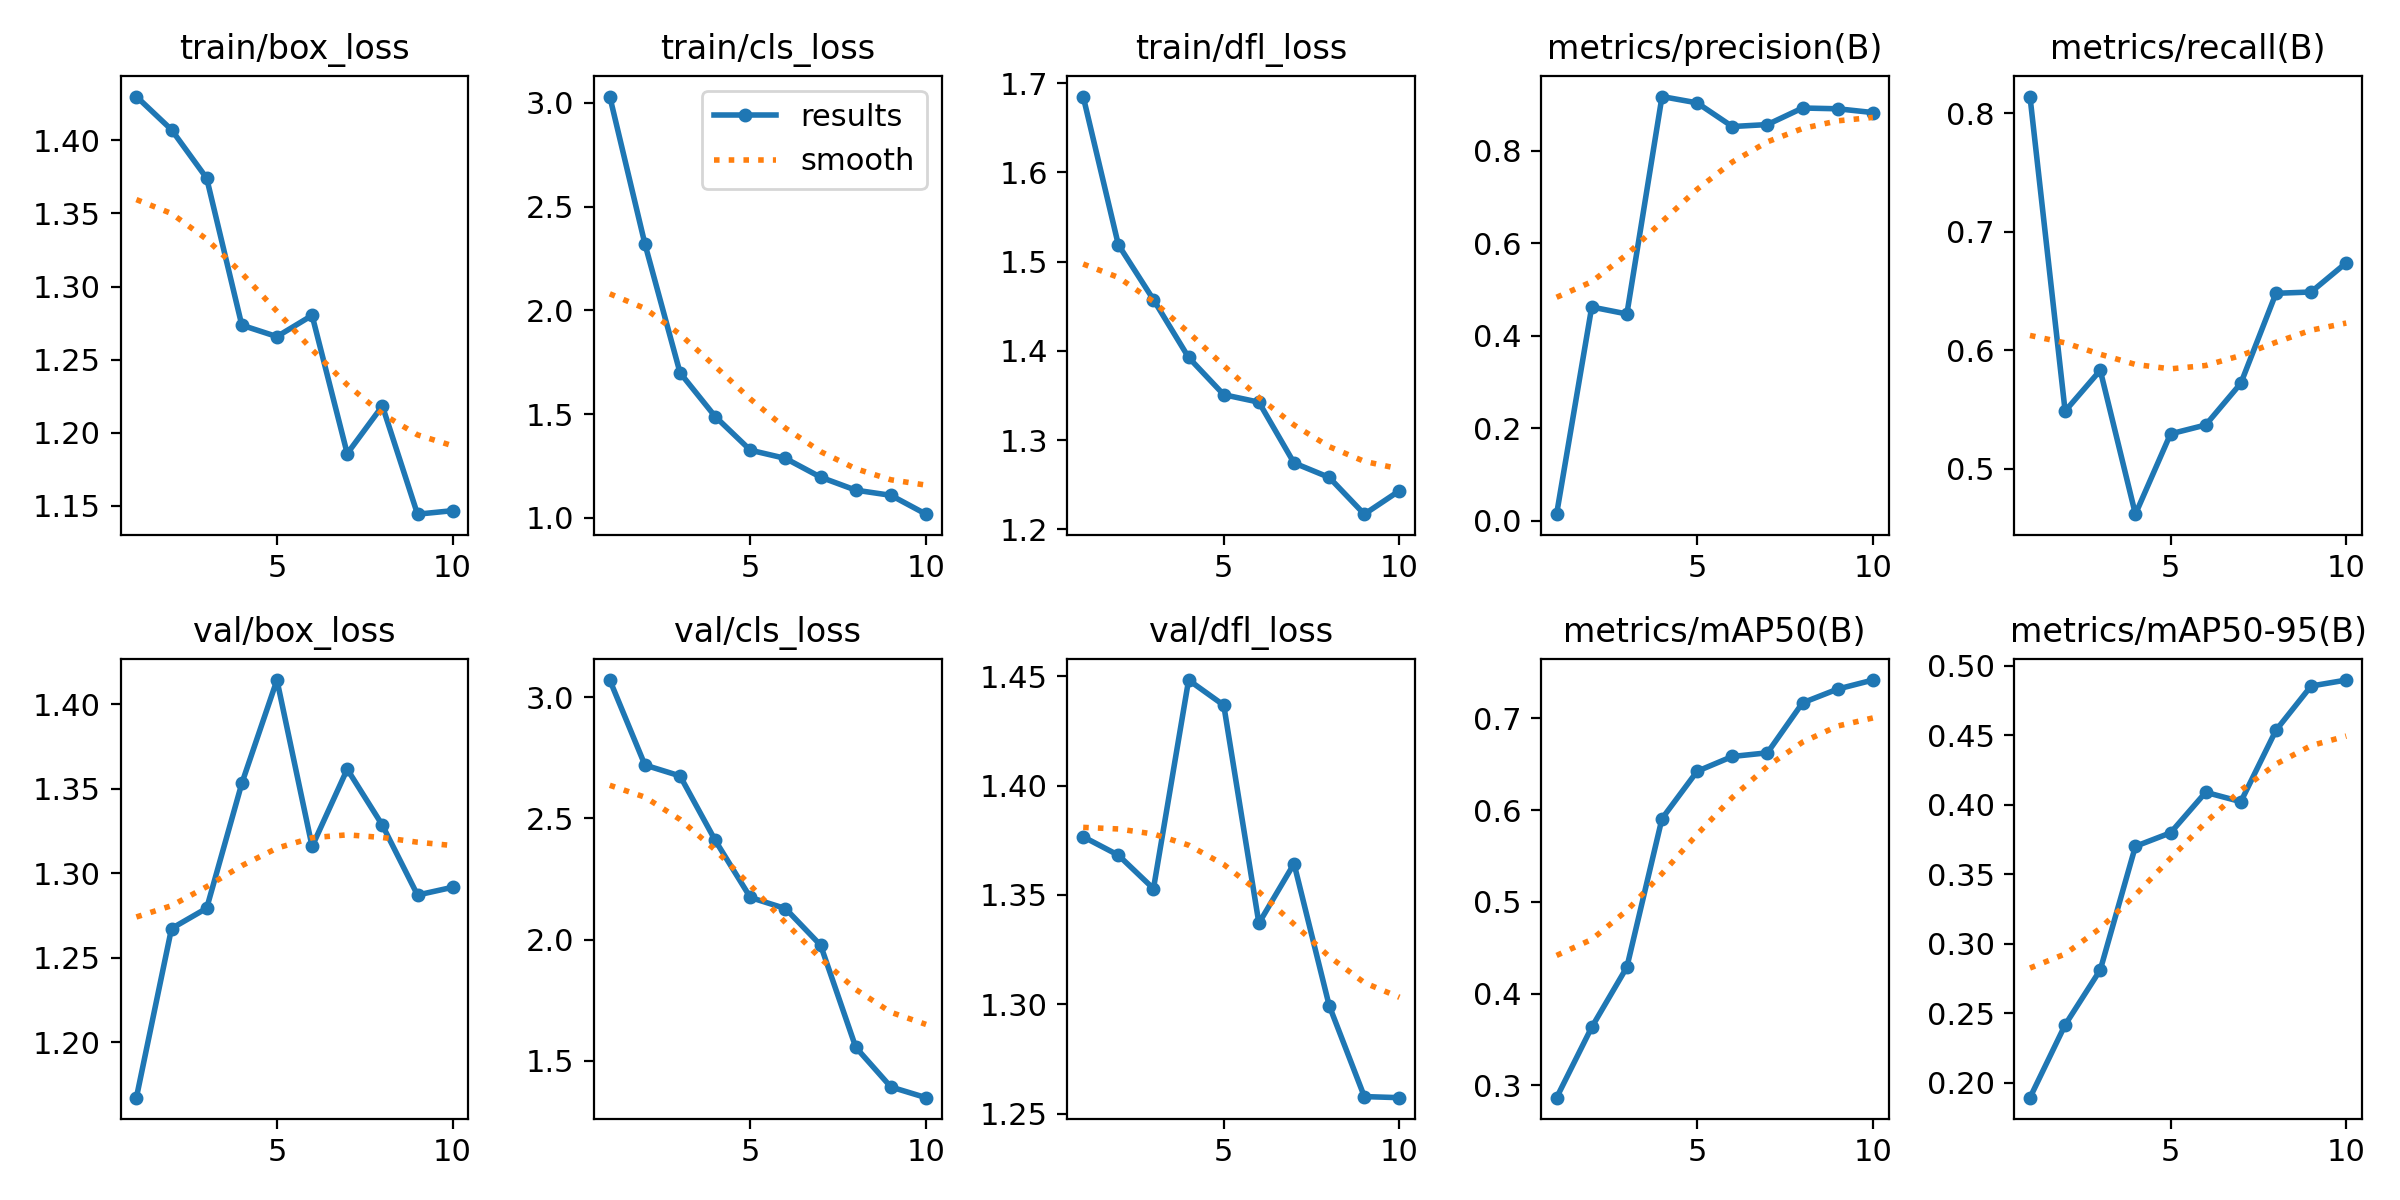

Data behind this chart, as committed beside it:
epoch, train/box_loss, train/cls_loss, train/dfl_loss, metrics/precision(B), metrics/recall(B), metrics/mAP50(B), metrics/mAP50-95(B), val/box_loss, val/cls_loss, val/dfl_loss, lr/pg0, lr/pg1, lr/pg2
1, 1.43, 3.031, 1.685, 0.01398, 0.8139, 0.2864, 0.1892, 1.167, 3.071, 1.377, 0.0001167, 0.0001167, 0.0001167
2, 1.407, 2.32, 1.519, 0.4618, 0.5487, 0.3632, 0.2416, 1.267, 2.72, 1.368, 0.0002253, 0.0002253, 0.0002253
3, 1.374, 1.699, 1.457, 0.4468, 0.5831, 0.4287, 0.2812, 1.279, 2.675, 1.353, 0.0003075, 0.0003075, 0.0003075
4, 1.274, 1.488, 1.393, 0.9168, 0.4618, 0.5907, 0.3701, 1.353, 2.41, 1.448, 0.0003633, 0.0003633, 0.0003633
5, 1.266, 1.325, 1.351, 0.9032, 0.5295, 0.6423, 0.3798, 1.414, 2.174, 1.437, 0.0003927, 0.0003927, 0.0003927
6, 1.28, 1.286, 1.342, 0.852, 0.537, 0.6584, 0.409, 1.316, 2.128, 1.337, 0.0003957, 0.0003957, 0.0003957
7, 1.186, 1.195, 1.274, 0.8563, 0.5722, 0.6624, 0.4022, 1.361, 1.977, 1.364, 0.0003722, 0.0003722, 0.0003722
8, 1.218, 1.133, 1.258, 0.8921, 0.648, 0.7169, 0.4536, 1.328, 1.555, 1.3, 0.0003224, 0.0003224, 0.0003224
9, 1.144, 1.108, 1.217, 0.8904, 0.6491, 0.7319, 0.4855, 1.287, 1.391, 1.258, 0.0002462, 0.0002462, 0.0002462
10, 1.147, 1.017, 1.243, 0.8822, 0.6737, 0.7417, 0.4898, 1.292, 1.347, 1.257, 0.0001435, 0.0001435, 0.0001435
